Run: headless pygame with SDL's dummy video driver; simulated clock (each Clock.tick advances the game by its frame time, no real sleeping); random seed 0; keys injected as events and as key.get_pressed() state; mouse plan: one left click at the window centre at the start of phase 2, then a move to the lower-right quarter at the start of phase 3.
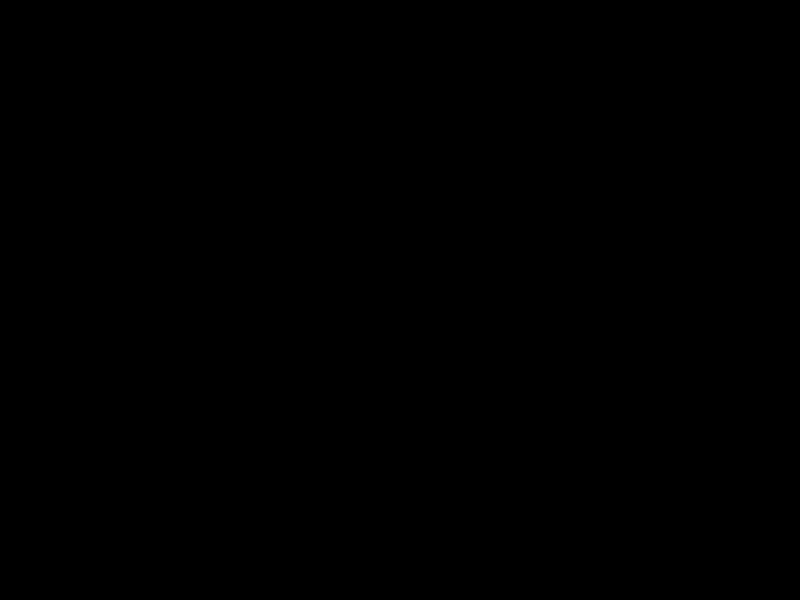
Frame 1 of 4 · flips 1–60 · no input
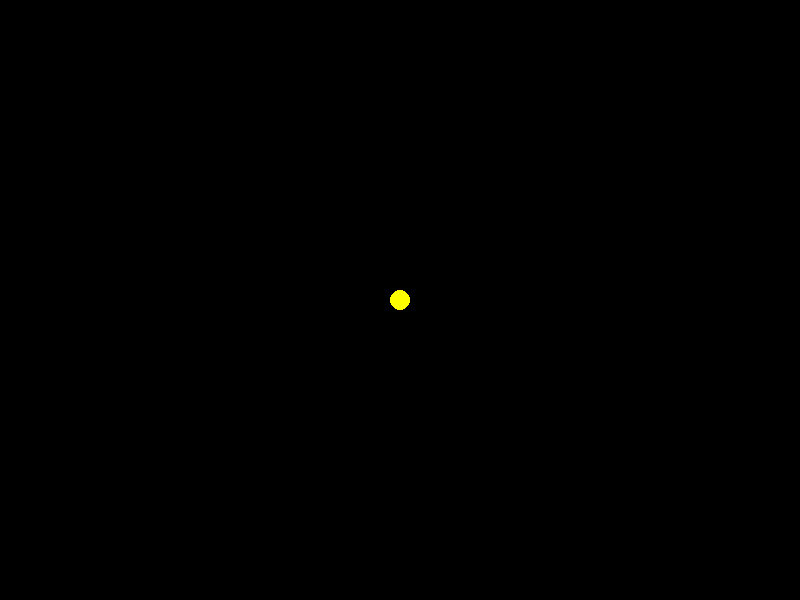
Frame 2 of 4 · flips 61–180 · clicked the window centre · tapped SPACE, RETURN · held RIGHT (→), D
Frame 3 of 4 · flips 181–300 · moved the mouse to the lower-right quarter · held DOWN (↓), S · screen unchanged from frame 2, image omitted
Frame 4 of 4 · flips 301–420 · held LEFT (←), A, UP (↑), W · screen unchanged from frame 3, image omitted

The pygame program that drew these frames:

import pygame as pygame
from math import hypot


def dbscan_naive(P, eps, m, distance):
    NOISE, C = 0, 0
    visited_points = set()
    clusters = {NOISE: []}

    def region_query(p):
        return [q for q in P if distance(p, q) < eps]

    def expand_cluster(p, neighbours):
        if C not in clusters:
            clusters[C] = []
        clusters[C].append(p)
        while neighbours:
            q = neighbours.pop()
            if q not in visited_points:
                visited_points.add(q)
                q_neighbours = region_query(q)
                if len(q_neighbours) > m:
                    neighbours.extend(q_neighbours)
            clusters[C].append(q)

    for p in P:
        if p in visited_points:
            continue
        visited_points.add(p)
        neighbours = region_query(p)
        if len(neighbours) < m:
            clusters[NOISE].append(p)
        else:
            C += 1
            expand_cluster(p, neighbours)
    return clusters


if __name__ == '__main__':
    points = []
    r = 10
    minPts, eps = 4, 3 * r
    colors = ['blue', 'green', 'purple', 'red', 'grey', 'pink', 'orange']
    pygame.init()
    screen = pygame.display.set_mode((800, 600))
    screen.fill('black')
    running = True
    while True:
        for event in pygame.event.get():
            if event.type == pygame.QUIT:
                running = False
            if event.type == pygame.MOUSEBUTTONDOWN:
                if event.button == 1:
                    point = pygame.mouse.get_pos()
                    points.append(point)
                    pygame.draw.circle(screen, 'yellow', point, r)
            if event.type == pygame.KEYDOWN:
                if event.key == pygame.K_r:
                    labels = dbscan_naive(points, eps, minPts, lambda x, y: hypot(x[0] - y[0], x[1] - y[1]))
                    print(labels)
                    for i, group in enumerate(labels.values()):
                        for point in group:
                            pygame.draw.circle(screen, colors[i], point, r)

        pygame.display.flip()
    pygame.quit()
